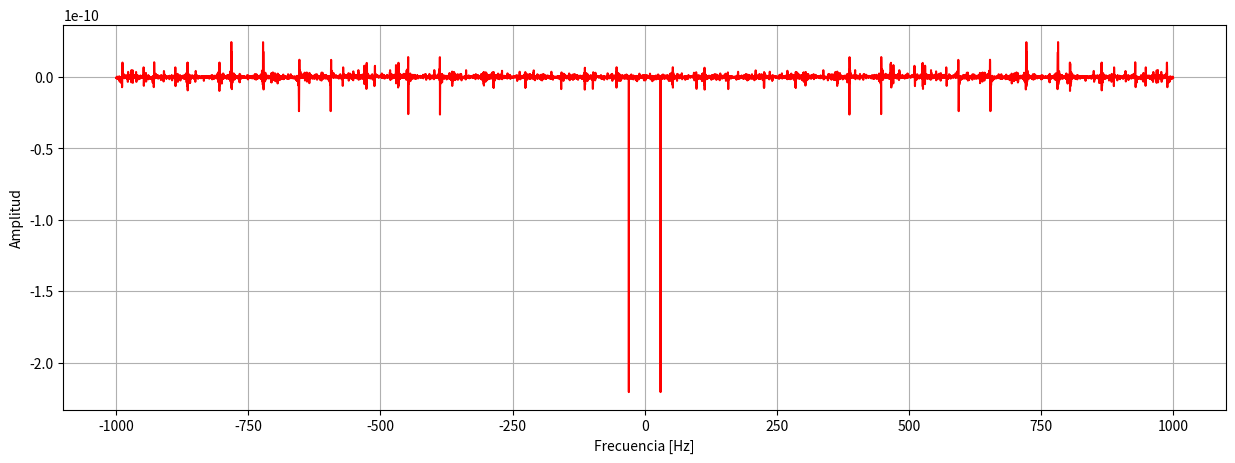

Here is the Python script that generated this plot:
import numpy as np
import matplotlib.pyplot as plt
import scipy.fft as fourier


# Señal seno
Fs = 2000
f0=30
t = np.arange(0, 5, step=1./Fs)
s = np.sin(2.0*np.pi*f0*t)
# Se crean las frecuencias y se les hace el shift
f = fourier.fftshift(fourier.fftfreq(n=len(s), d=1/Fs))
S = fourier.fftshift(fourier.fft(s))
#print (f)
#print(S)                          #Me imprime los valores conplejos de la transformada de Fourier

plt.figure(figsize=(15,5))
#plt.plot(t,s,'r')  
#plt.plot(f,np.real(S), 'r')      #Ojo con esto 
#plt.plot(f,np.imag(S), 'r')     #ojo con esto 
plt.plot(f,S, 'r')  
plt.xlabel("Frecuencia [Hz]")
plt.ylabel("Amplitud")
#plt.legend()
plt.grid()
plt.show()